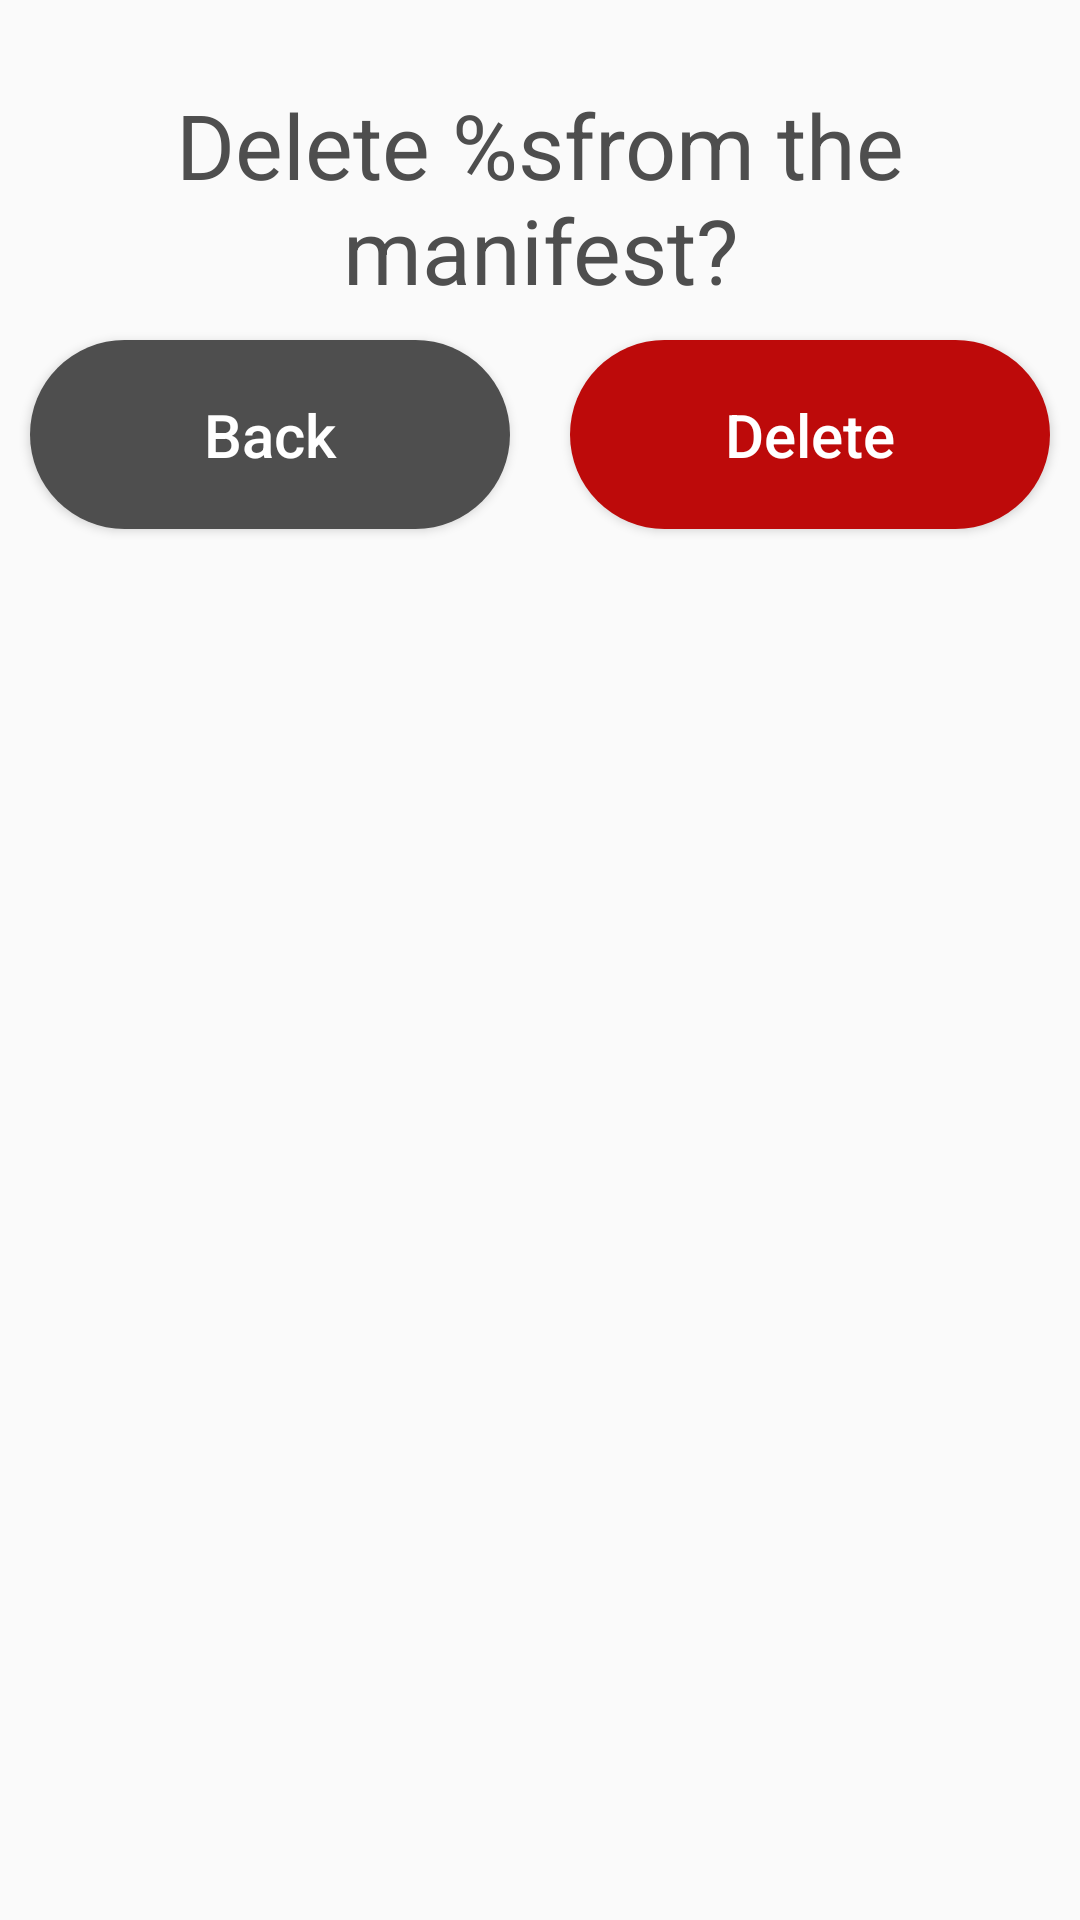

Layout XML and referenced resources for this Android screen:
<!-- AndroidManifest.xml: application theme Theme.AppDevProject -->
<!-- res/layout/delete_item_dialog.xml -->
<?xml version="1.0" encoding="utf-8"?>
<androidx.constraintlayout.widget.ConstraintLayout xmlns:android="http://schemas.android.com/apk/res/android"
    android:layout_width="match_parent"
    android:layout_height="match_parent">
    <LinearLayout
        android:layout_width="match_parent"
        android:layout_height="wrap_content"
        android:gravity="center"
        android:orientation="vertical"
        >

        <TextView
            android:id="@+id/warningText"
            android:layout_width="match_parent"
            android:layout_height="wrap_content"
            android:layout_marginTop="10dp"
            android:layout_weight="1"
            android:maxLines="4"
            android:paddingTop="18dp"
            android:text="@string/delete_item"
            android:textAlignment="center"
            android:textColor="@color/dark_grey"
            android:textSize="30sp" />



        <LinearLayout
            android:layout_width="match_parent"
            android:layout_height="wrap_content"
            android:gravity="center"
            android:orientation="horizontal">
            <Button
                android:id="@+id/backButton"
                android:layout_width="212dp"
                android:layout_height="wrap_content"
                android:layout_margin="10dp"
                android:layout_weight="3"
                android:background="@drawable/button2"
                android:padding="18dp"
                android:text="@string/back"
                android:textAllCaps="false"
                android:textColor="@color/white"
                android:textSize="20sp" />
            <Button
                android:id="@+id/confirmButton"
                android:layout_width="212dp"
                android:layout_height="wrap_content"
                android:layout_margin="10dp"
                android:layout_weight="3"
                android:background="@drawable/button4"
                android:padding="18dp"
                android:text="@string/delete"
                android:textAllCaps="false"
                android:textColor="@color/white"
                android:textSize="20sp" />
        </LinearLayout>

    </LinearLayout>
</androidx.constraintlayout.widget.ConstraintLayout>
<!-- resources referenced by this layout -->
<resources>
  <color name="dark_grey">#4E4E4E</color>
  <color name="white">#FFFFFFFF</color>
  <!-- drawable button2 (drawable) -->
  <?xml version="1.0" encoding="utf-8"?>
  <selector xmlns:android="http://schemas.android.com/apk/res/android">
  
      <item>
          <shape android:shape="rectangle">
              <solid android:color="@color/dark_grey"/> 
              <corners android:radius="250dp"/>
  
          </shape>
      </item>
  
  </selector>
  <!-- drawable button4 (drawable) -->
  <?xml version="1.0" encoding="utf-8"?>
  <selector xmlns:android="http://schemas.android.com/apk/res/android">
  
      <item>
          <shape android:shape="rectangle">
              <solid android:color="@color/red"/> 
              <corners android:radius="250dp"/>
              
          </shape>
      </item>
  
  </selector>
  <string name="back">Back</string>
  <string name="delete">Delete</string>
  <string name="delete_item">Delete "%s" from the manifest?</string>
  <style name="Theme.AppDevProject" parent="android:Theme.Material.Light.NoActionBar">
  
      </style>
  <color name="red">#BD0A0A</color>
</resources>
